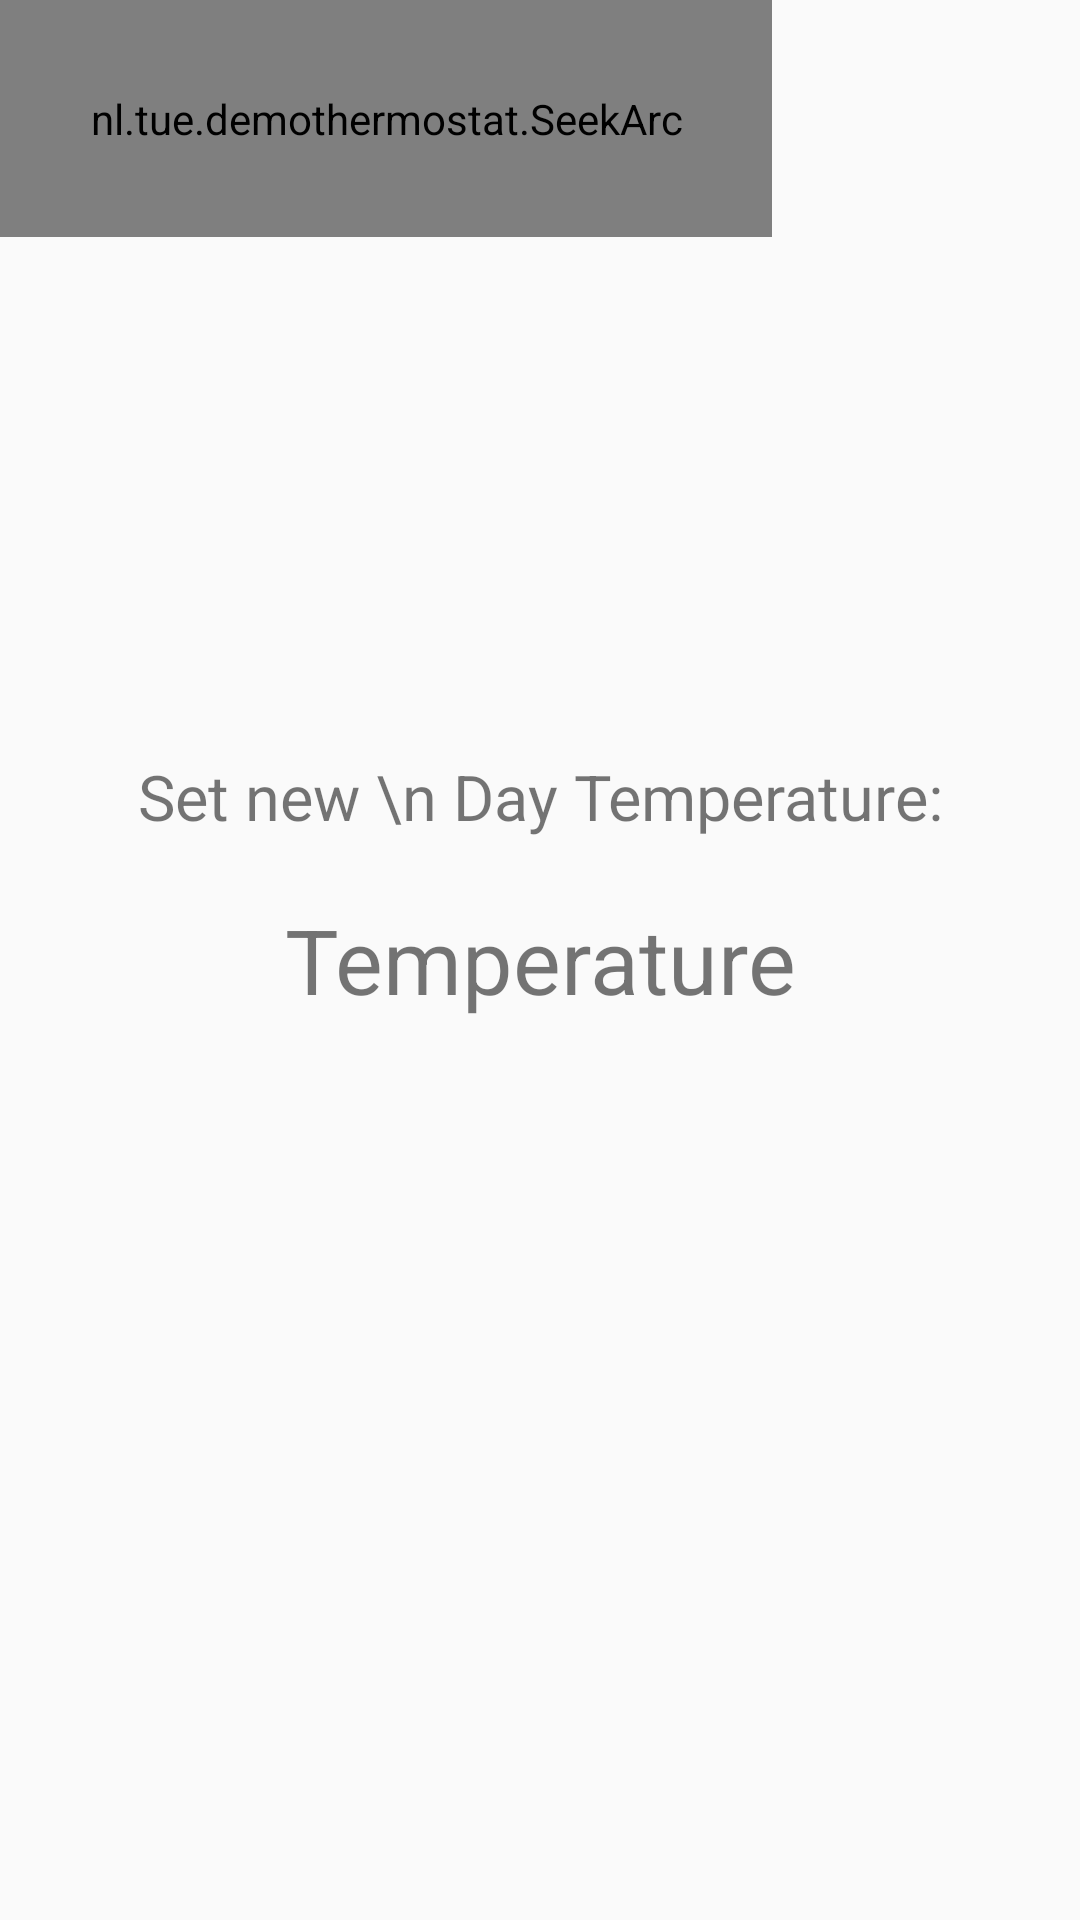

Android layout source for this screen:
<!-- AndroidManifest.xml: application theme AppTheme.NoActionBar -->
<!-- res/layout/content_newday.xml -->
<?xml version="1.0" encoding="utf-8"?>
<RelativeLayout

    xmlns:android="http://schemas.android.com/apk/res/android"
    xmlns:app="http://schemas.android.com/apk/res-auto"
    xmlns:tools="http://schemas.android.com/tools"
    android:layout_width="match_parent"
    android:layout_height="match_parent"
    android:id="@+id/backgroundNewTar"
    app:layout_behavior="@string/appbar_scrolling_view_behavior"
    tools:context="nl.tue.demothermostat.ThermostatActivity"
    xmlns:seekarc="http://schemas.android.com/apk/res-auto"
    >

    <TextView
        android:id="@+id/newTargetDay"
        android:layout_width="match_parent"
        android:layout_height="wrap_content"
        android:text="Set new \n Day Temperature:"
        android:textAlignment="center"
        android:textSize="21sp"
        android:layout_alignParentStart="true"
        android:layout_above="@+id/tempsettings"
        android:layout_marginBottom="20dp"
        />



    <RelativeLayout
        android:id="@+id/tempsettings"
        android:layout_width="wrap_content"
        android:layout_height="wrap_content"
        android:layout_centerVertical="true">
        <TextView
            android:id="@+id/textViewday"
            android:layout_width="match_parent"
            android:layout_height="wrap_content"
            android:text="Temperature"
            android:textAlignment="center"
            android:textSize="30sp"
            android:layout_alignParentStart="true"


            />


    </RelativeLayout>
    <FrameLayout
        android:id="@+id/seekArcContainer"
        android:layout_width="wrap_content"
        android:layout_height="wrap_content"
        >

        <nl.tue.demothermostat.SeekArc
            android:id="@+id/seekBarday"
            android:layout_width="wrap_content"
            android:layout_height="wrap_content"
            seekarc:arcColor="#f99292"
            seekarc:clockwise="true"
            android:padding="30dp"
            seekarc:max="250"
            seekarc:progressColor="#db1a1a"
            seekarc:rotation="180"
            seekarc:startAngle="30"
            seekarc:sweepAngle="300"
            seekarc:thumb="@drawable/custom_seek_arc_control_selector"
            seekarc:touchInside="true"
            />
    </FrameLayout>



    <TextView
        android:id="@+id/next12"
        android:layout_width="match_parent"
        android:layout_height="wrap_content"
        android:text="Next: ... from ..."
        android:textAlignment="center"
        android:textSize="16sp"
        android:layout_marginTop="21dp"
        android:layout_below="@+id/seekArcContainer"
        android:layout_alignParentStart="true"
        android:visibility="gone"/>


</RelativeLayout>
<!-- resources referenced by this layout -->
<resources>
  <!-- drawable custom_seek_arc_control_selector (drawable) -->
  <selector xmlns:android="http://schemas.android.com/apk/res/android">
  
      <item android:drawable="@drawable/scrubber_normal" android:state_enabled="false"/>
      <item android:drawable="@drawable/scrubber_pressed" android:state_pressed="true"/>
      <item android:drawable="@drawable/scrubber_pressed" android:state_selected="true"/>
      <item android:drawable="@drawable/scrubber_normal"/>
  
  </selector>
  <style name="AppTheme.NoActionBar">
          <item name="windowActionBar">false</item>
          <item name="windowNoTitle">true</item>
          <item name="android:windowAnimationStyle">@null</item>
  
      </style>
  <!-- drawable scrubber_normal: png bitmap (drawable, 4105 bytes) -->
  <!-- drawable scrubber_pressed: png bitmap (drawable, 4275 bytes) -->
</resources>
